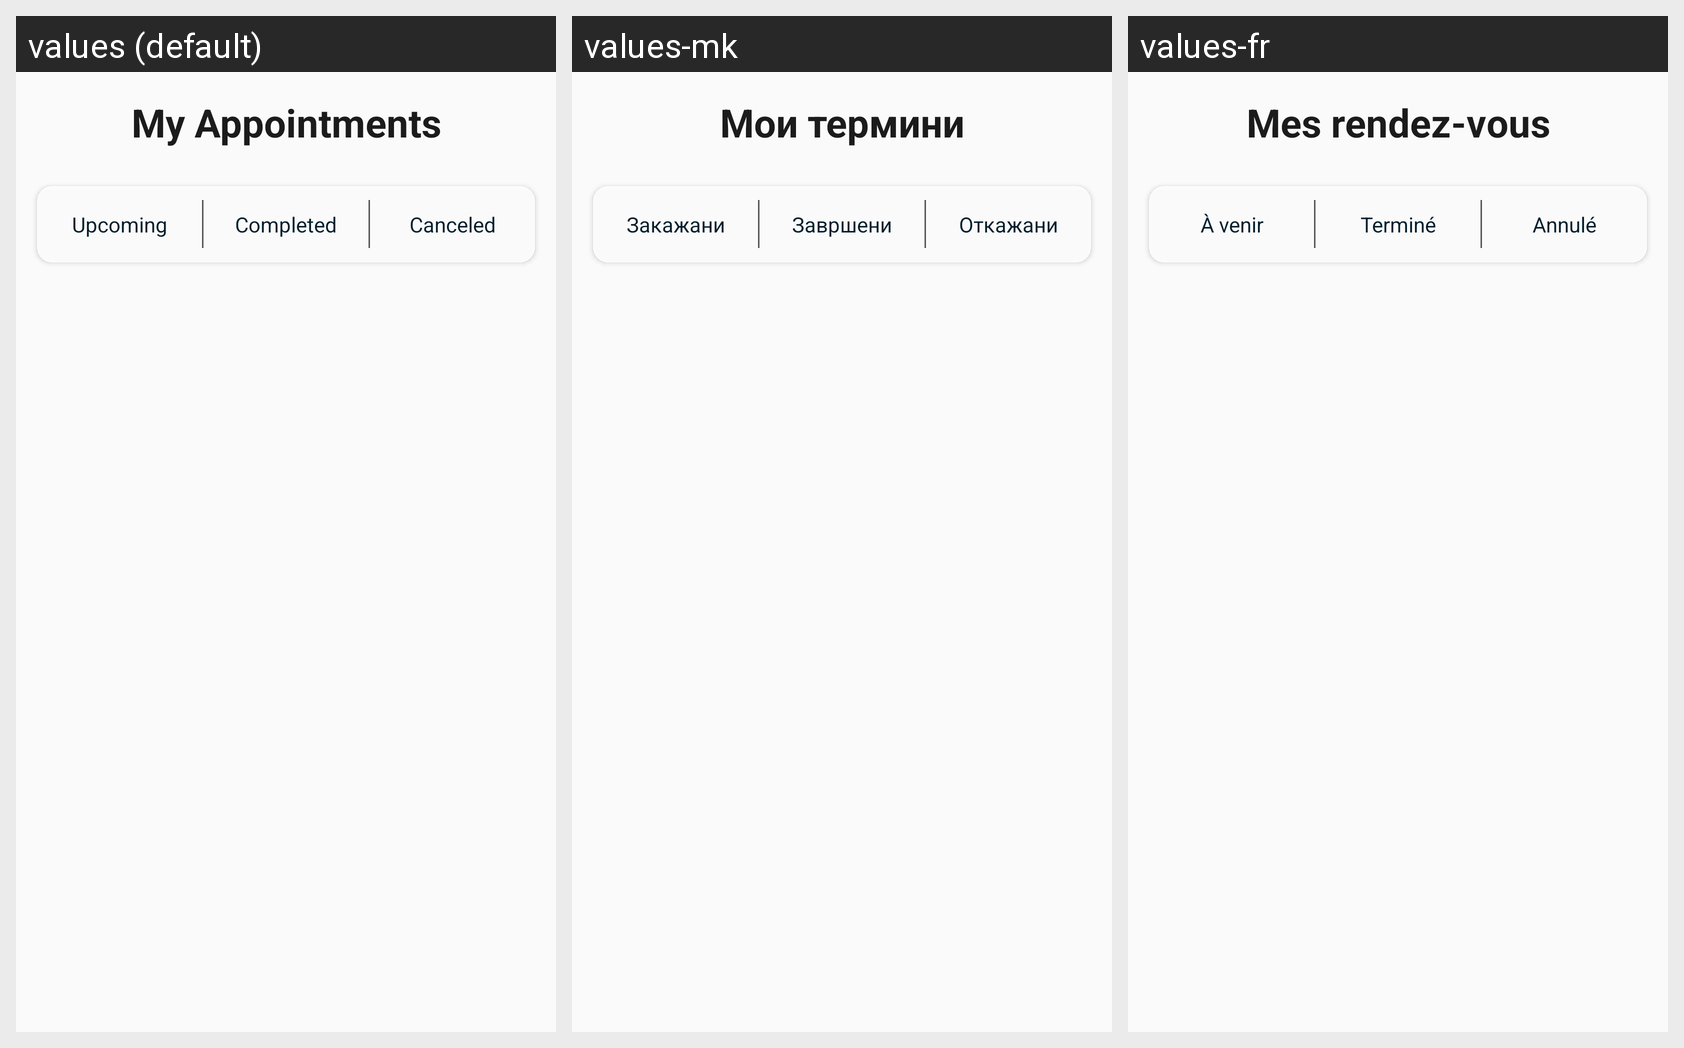

Locale-by-locale string values for the Android screen shown in this grid:
Android screen res/layout/fragment_appointments.xml rendered under 3 locales, left to right: values (default), values-mk, values-fr. Device: Nexus 5 (rendered at 1080×1920; each locale shown at half size, 540×960, under a caption strip naming it); theme Theme.DocAppointAssistBot.
Strings drawn on this screen, with the default value and each locale's value (text and hints the layout hard-codes, and strings that could not be matched under every locale, appear in the picture but are not listed):

my_appointments
  values: My Appointments
  values-mk: Мои термини
  values-fr: Mes rendez-vous

upcoming
  values: Upcoming
  values-mk: Закажани
  values-fr: À venir

completed
  values: Completed
  values-mk: Завршени
  values-fr: Terminé

canceled
  values: Canceled
  values-mk: Откажани
  values-fr: Annulé
